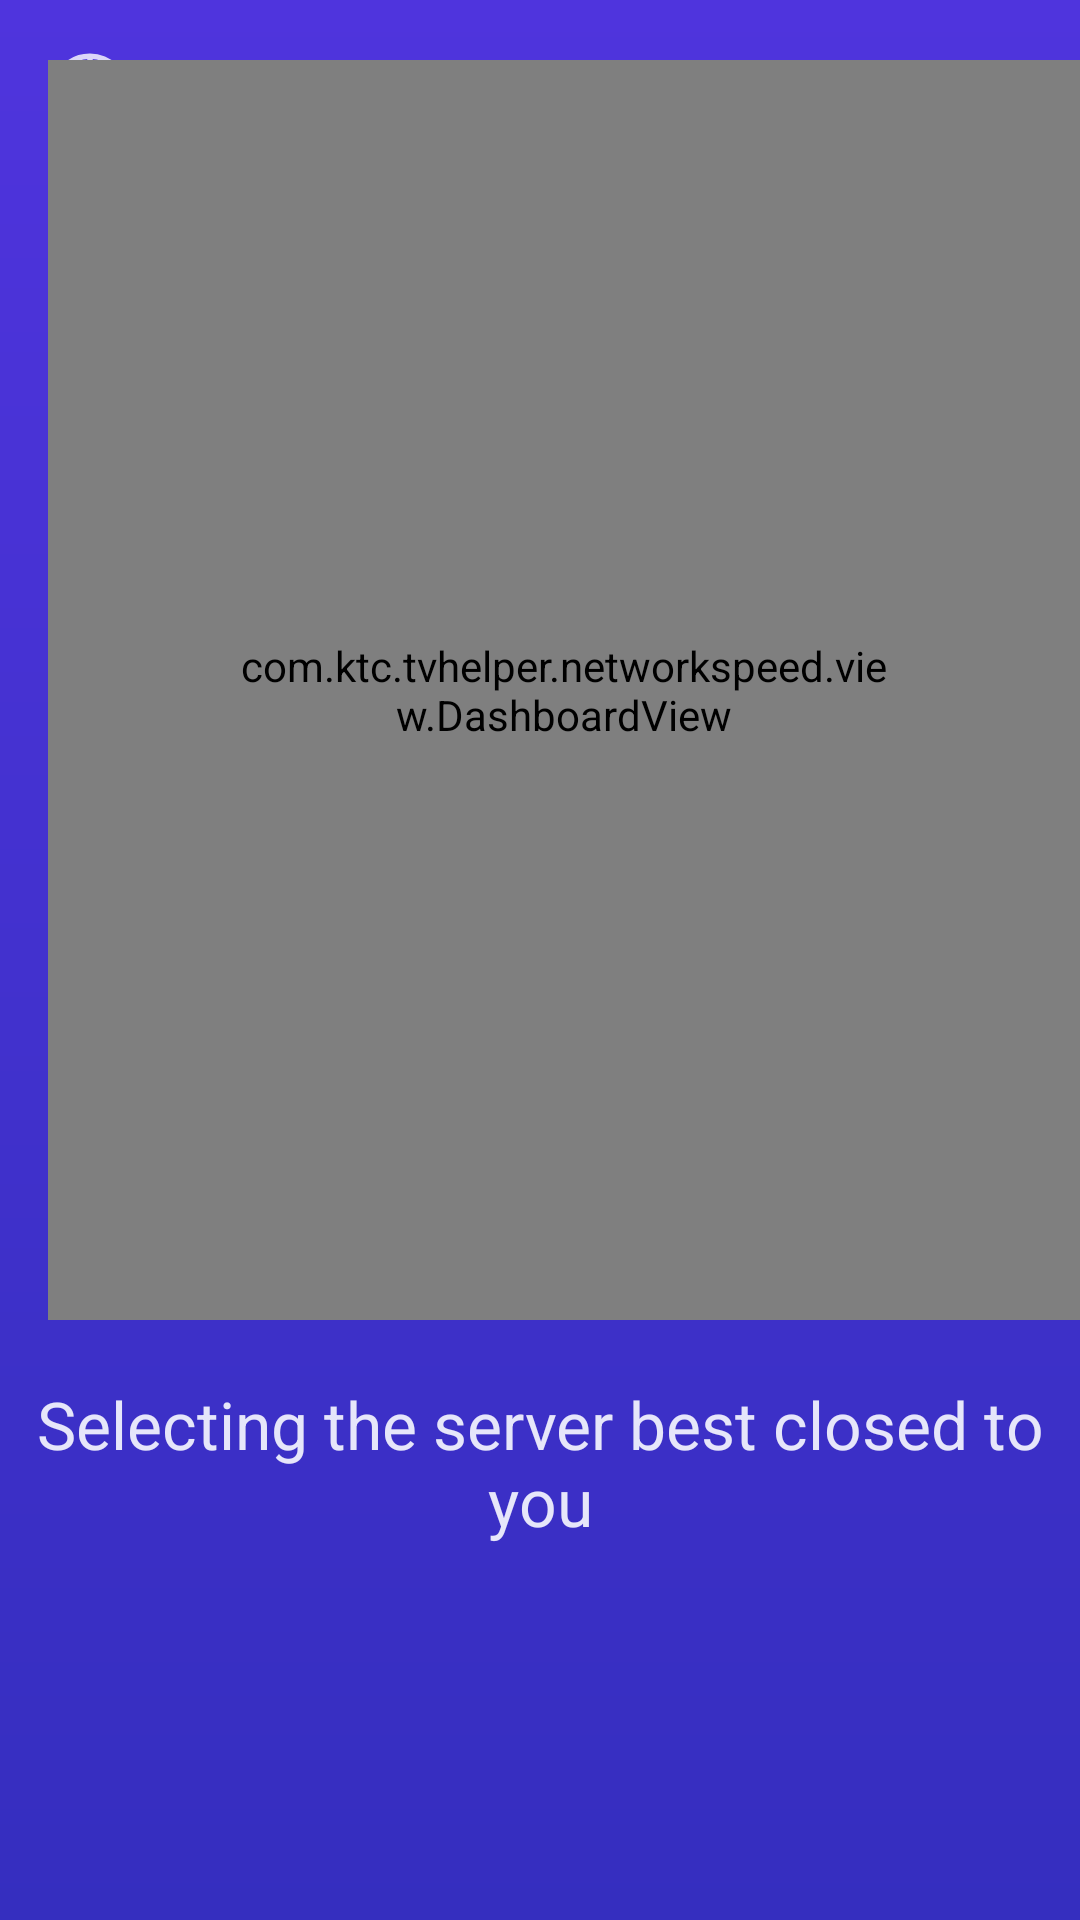

Here is an Android app screen rendered from its layout file. Give the layout XML and the strings, colors and styles it references.
<!-- AndroidManifest.xml: application theme AppTheme -->
<!-- res/layout/activity_download.xml -->
<?xml version="1.0" encoding="utf-8"?>
<RelativeLayout
    xmlns:android="http://schemas.android.com/apk/res/android"
    android:id="@+id/popupwindow_rl"
    android:layout_width="wrap_content"
    android:layout_height="wrap_content"
    android:background="@drawable/bg"
    android:orientation="vertical"
    >

    <ImageView
        android:layout_width="30dp"
        android:layout_height="30dp"
        android:layout_marginLeft="15dp"
        android:layout_marginTop="15dp"
        android:alpha="0.8"
        android:background="@drawable/speed_tag"/>


    <ImageView
        android:id="@+id/speed_image_iv"
        android:layout_width="200dp"
        android:layout_height="150dp"
        android:layout_marginLeft="15dp"
        android:layout_marginTop="15dp"
        android:layout_centerHorizontal="true"
        android:background="@drawable/bicycle"
        android:visibility="gone"/>

    <com.ktc.tvhelper.networkspeed.view.DashboardView
        android:id="@+id/dv"
        android:layout_marginTop="20dp"
        android:padding="60dp"
        android:layout_marginLeft="16dp"
        android:layout_width="600dp"
        android:layout_height="420dp"/>

    <TextView
        android:id="@+id/address_tv"
        android:layout_below="@+id/dv"
        android:layout_marginTop="20dp"
        android:layout_centerHorizontal="true"
        android:text="@string/select_address"
        android:textSize="22sp"
        android:textColor="#E6E6FA"
        android:layout_gravity="center"
        android:gravity="center"
        android:layout_width="wrap_content"
        android:layout_height="wrap_content"/>
    <LinearLayout
        android:id="@+id/popupwindow_ll"
        android:layout_centerInParent="true"
        android:orientation="vertical"
        android:layout_width="wrap_content"
        android:layout_height="wrap_content"
        android:visibility="gone">


    <LinearLayout
        android:orientation="horizontal"
        android:gravity="center"
        android:layout_gravity="center"
        android:layout_width="wrap_content"
        android:layout_height="wrap_content">
        <TextView
            android:text="@string/download_speeed"
            android:textSize="30sp"
            android:textColor="#D3D3D3"
            android:alpha="0.5"
            android:layout_width="wrap_content"
            android:layout_height="wrap_content"/>
        <TextView
            android:id="@+id/popupwindow_band_width_tv"
            android:layout_width="wrap_content"
            android:layout_height="wrap_content"
            android:textSize="55sp"
            android:textColor="#E6E6FA"/>
        <TextView
            android:text="@string/band_width_unit"
            android:layout_width="wrap_content"
            android:layout_height="wrap_content"
            android:textSize="25sp"
            android:textColor="#D3D3D3"
            android:alpha="0.33"/>
    </LinearLayout>
    <LinearLayout
        android:orientation="horizontal"
        android:layout_gravity="center"
        android:gravity="center"
        android:layout_width="wrap_content"
        android:layout_height="wrap_content">
        <TextView
            android:text="@string/video_content"
            android:textColor="#D3D3D3"
            android:textSize="35sp"
            android:alpha="0.5"
            android:layout_width="wrap_content"
            android:layout_height="wrap_content"/>
        <TextView
            android:id="@+id/video_standard"
            android:textSize="55sp"
            android:textColor="#DCDCDC"
            android:layout_width="wrap_content"
            android:layout_height="wrap_content"/>
    </LinearLayout>


    </LinearLayout>

    <Button
        android:id="@+id/restart_btn_pop"
        android:background="@drawable/network_speed_button"
        android:layout_alignParentBottom="true"
        android:layout_centerHorizontal="true"
        android:layout_marginBottom="30dp"
        android:padding="10dp"
        android:layout_width="200dp"
        android:layout_height="60dp"
        android:clickable="true"
        android:focusable="true"
        android:focusableInTouchMode="true"
        android:text="@string/restart"
        android:textSize="30sp"
        android:textColor="#D3D3D3"
        android:textAllCaps="false"
        android:alpha="0.8"
        android:visibility="gone"/>

</RelativeLayout>
<!-- resources referenced by this layout -->
<resources>
  <!-- drawable bg (drawable) -->
  <?xml version="1.0" encoding="utf-8"?>
  <shape xmlns:android="http://schemas.android.com/apk/res/android">
      <gradient
          android:angle="270"
          android:startColor="#4F34DD"
          android:endColor="#352EBF"/>
  </shape>
  <!-- drawable network_speed_button (drawable) -->
  <?xml version="1.0" encoding="utf-8"?>
  <selector xmlns:android="http://schemas.android.com/apk/res/android">
      <item android:state_focused="true" android:drawable="@drawable/network_speed_button_enable"/>
      <item android:state_focused="false" android:drawable="@drawable/network_speed_button_normal"/>
  </selector>
  <!-- drawable speed_tag (drawable) -->
  <?xml version="1.0" encoding="utf-8"?>
  <vector xmlns:android="http://schemas.android.com/apk/res/android"
          android:width="1024dp"
          android:height="1024dp"
          android:viewportWidth="1024"
          android:viewportHeight="1024">
  
      <path
          android:fillColor="#ffffff"
          android:pathData="M828.48 854.72a32 32 0 1 1-44.8-45.44 378.24 378.24 0 0 0 112.32-268.8 384 384 0 0 0-768 0 378.24 378.24 0 0 0 112.32 268.8 32 32 0 0 1 0 45.12 32 32 0 0 1-45.44 0A443.84 443.84 0 0 1 512 96a448 448 0 0 1 448 444.48 441.6 441.6 0 0 1-131.52 314.24z" />
      <path
          android:fillColor="#ffffff"
          android:pathData="M96 608a32 32 0 0 1 0-64h64a32 32 0 0 1 0 64zM864 608a32 32 0 0 1 0-64h64a32 32 0 0 1 0 64zM201.28 278.72a32 32 0 1 1 45.44-45.44l32 32a32 32 0 0 1-45.44 45.44zM745.28 822.72a32 32 0 0 1 45.44-45.44l32 32a32 32 0 0 1-45.44 45.44zM777.28 233.28a32 32 0 1 1 45.44 45.44l-32 32a32 32 0 0 1-45.44-45.44zM233.28 777.28a32 32 0 0 1 45.44 45.44l-32 32a32 32 0 0 1-45.44-45.44zM480 160a32 32 0 0 1 64 0v64a32 32 0 0 1-64 0zM597.76 505.92l-32 8.64a459.2 459.2 0 0 0-68.8 22.08 41.92 41.92 0 0 0-12.16 53.44 28.48 28.48 0 0 0 41.28 13.44 662.72 662.72 0 0 0 70.08-75.2l7.68-8.64 16-19.2z m-48.64-53.44l32-8.64c25.28-6.4 52.16-12.8 79.04-18.88l25.92-6.08 10.24-2.24a32 32 0 0 1 32 51.2c0 1.6-3.2 4.48-6.4 8l-16.96 21.12c-17.92 21.76-35.84 43.52-53.12 64l-7.68 8.96a542.08 542.08 0 0 1-84.48 87.68 92.48 92.48 0 0 1-132.16-37.76 105.92 105.92 0 0 1 34.56-137.28 387.84 387.84 0 0 1 87.04-30.08z" />
  </vector>
  <string name="band_width_unit"> Mbps/s</string>
  <string name="download_speeed">Speed : </string>
  <string name="restart">restart</string>
  <string name="select_address">Selecting the server best closed to you</string>
  <string name="video_content">Support Video : </string>
  <style name="AppTheme" parent="Theme.AppCompat.Light.NoActionBar">
          
          <item name="colorPrimary">@color/colorPrimary</item>
          <item name="colorPrimaryDark">@color/colorPrimaryDark</item>
          <item name="colorAccent">@color/colorAccent</item>
          
          <item name="android:windowNoTitle">true</item>
          <item name="android:windowActionBar">false</item>
          <item name="android:windowBackground">@color/transparent</item>
          <item name="android:windowEnterTransition">@transition/explode</item>
         <item name="android:windowExitTransition">@transition/explode</item>
      </style>
  <!-- drawable network_speed_button_enable (drawable) -->
  <?xml version="1.0" encoding="utf-8"?>
  <shape xmlns:android="http://schemas.android.com/apk/res/android">
      <gradient
          android:startColor="#202022"
          android:endColor="#0B243B"
          android:angle="180"
          android:type="linear"/>
      <corners
          android:radius="10dp"/>
      <stroke
          android:width="1dp"
          android:color="#FFFAFA"
          />
  </shape>
  <!-- drawable network_speed_button_normal (drawable) -->
  <?xml version="1.0" encoding="utf-8"?>
  <shape xmlns:android="http://schemas.android.com/apk/res/android">
      <gradient
          android:startColor="#202022"
          android:endColor="#0B243B"
          android:angle="180"
          android:type="linear"/>
      <corners
          android:radius="10dp"/>
  </shape>
  <!-- not gathered from this repository: default colours our renderer supplied (Android Studio template values) -->
  <color name="colorPrimary">#FF6200EE</color>
  <color name="colorPrimaryDark">#FF3700B3</color>
  <color name="colorAccent">#FF03DAC5</color>
</resources>
